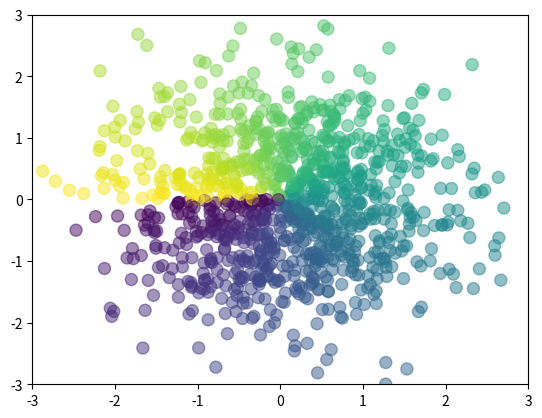

This chart was generated by the following Python code:
import matplotlib.pyplot as plt
import numpy as np

n = 1024
X = np.random.normal(0,1,n)
Y = np.random.normal(0,1,n)
T = np.arctan2(Y,X)

plt.scatter(X,Y,s=75,c=T,alpha=0.5)

plt.xlim((-3,3))
plt.ylim((-3,3))

plt.show()